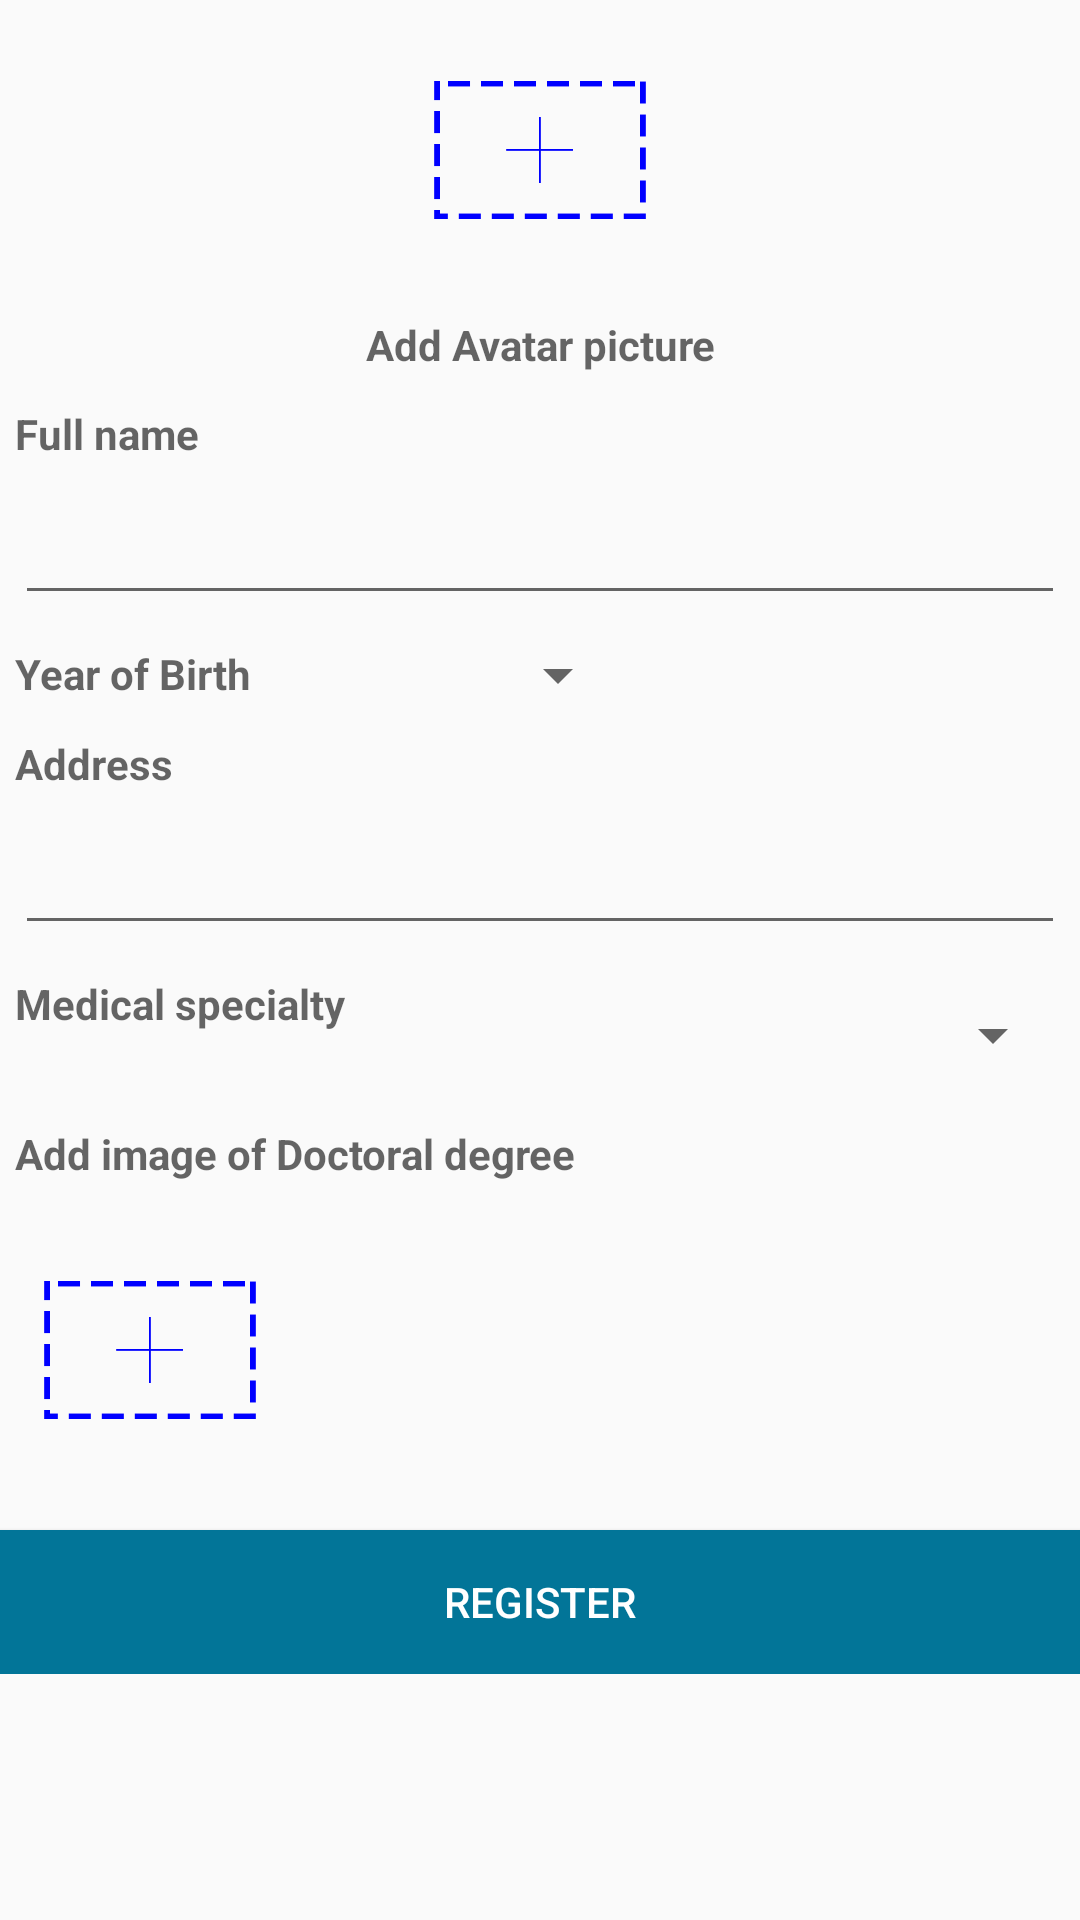

This screen was rendered from an Android layout file. Write that file and the resources it references.
<!-- AndroidManifest.xml: application theme AppTheme -->
<!-- res/layout/fragment_bac_si.xml -->
<?xml version="1.0" encoding="utf-8"?>
<FrameLayout xmlns:android="http://schemas.android.com/apk/res/android"
    android:layout_width="match_parent"
    android:layout_height="match_parent"
    android:orientation="vertical">

    <ScrollView
        android:layout_width="match_parent"
        android:layout_height="match_parent">

        <LinearLayout
            android:layout_width="match_parent"
            android:layout_height="wrap_content"
            android:orientation="vertical">

            <ImageView
                android:id="@+id/Ava"
                android:layout_width="100dp"
                android:layout_height="100dp"
                android:layout_gravity="center_horizontal"
                android:background="@drawable/add_picture" />

            <TextView
                android:layout_width="wrap_content"
                android:layout_height="20dp"
                android:layout_gravity="center_horizontal"
                android:layout_margin="5dp"
                android:gravity="center"
                android:hint="@string/Add_Avatar_picture"
                android:textStyle="bold" />

            <TextView

                android:layout_width="match_parent"
                android:layout_height="20dp"
                android:layout_margin="5dp"
                android:hint="@string/Full_name"
                android:textStyle="bold" />

            <EditText
                android:inputType="textPersonName"
                android:id="@+id/HoTenD"
                android:layout_width="match_parent"
                android:layout_height="40dp"
                android:layout_margin="5dp" />


            <LinearLayout
                android:layout_width="wrap_content"
                android:layout_height="wrap_content"
                android:layout_margin="5dp"
                android:orientation="horizontal">

                <TextView
                    android:layout_width="100dp"
                    android:layout_height="20dp"
                    android:hint="@string/Year_of_Birth"
                    android:textStyle="bold" />

                <Spinner
                    android:id="@+id/spNamSinhBacSi"
                    android:layout_width="100dp"
                    android:layout_height="20dp"
                    android:layout_marginLeft="5dp" />

            </LinearLayout>

            <TextView
                android:layout_width="match_parent"
                android:layout_height="20dp"
                android:layout_margin="5dp"
                android:hint="@string/Address"
                android:textStyle="bold" />

            <EditText
                android:inputType="text"
                android:id="@+id/DiaChiD"
                android:layout_width="match_parent"
                android:layout_height="40dp"
                android:layout_margin="5dp" />

            <LinearLayout
                android:layout_width="match_parent"
                android:layout_height="wrap_content"
                android:orientation="horizontal">
                <TextView
                    android:layout_width="wrap_content"
                    android:layout_height="40dp"
                    android:layout_margin="5dp"
                    android:hint="@string/Medical_specialty"
                    android:textStyle="bold" />

                <Spinner
                    android:inputType="text"
                    android:id="@+id/edtChuyenMon"
                    android:layout_width="match_parent"
                    android:layout_height="40dp"
                    android:layout_margin="5dp" />
            </LinearLayout>

            <TextView
                android:layout_width="match_parent"
                android:layout_height="20dp"
                android:layout_margin="5dp"
                android:hint="@string/Add_image_of_Doctoral_degree"
                android:textStyle="bold" />

            <ImageView
                android:id="@+id/ImgXacThuc"
                android:layout_width="100dp"
                android:layout_height="100dp"
                android:background="@drawable/add_picture" />
            <Button
                android:id="@+id/SubmitD"
                android:layout_width="match_parent"
                android:layout_height="wrap_content"
                android:layout_gravity="bottom"
                android:layout_marginTop="10dp"
                android:background="#027598"
                android:text="@string/Register"
                android:textColor="@color/white" />


        </LinearLayout>
    </ScrollView>



</FrameLayout>
<!-- resources referenced by this layout -->
<resources>
  <color name="white">#FFFFFF</color>
  <!-- drawable add_picture: png bitmap (drawable, 22300 bytes) -->
  <string name="Add_Avatar_picture">Add Avatar picture</string>
  <string name="Add_image_of_Doctoral_degree">Add image of Doctoral degree</string>
  <string name="Address">Address</string>
  <string name="Full_name">Full name</string>
  <string name="Medical_specialty">Medical specialty</string>
  <string name="Register">Register</string>
  <string name="Year_of_Birth">Year of Birth</string>
  <style name="AppTheme" parent="Theme.AppCompat.Light.NoActionBar">
          
          <item name="colorPrimary">@color/colorPrimary</item>
          <item name="colorPrimaryDark">@color/colorPrimaryDark</item>
          <item name="colorAccent">@color/colorAccent</item>
      </style>
  <color name="colorPrimary">#009ac1</color>
  <color name="colorPrimaryDark">#007497</color>
  <color name="colorAccent">#ffc400</color>
</resources>
